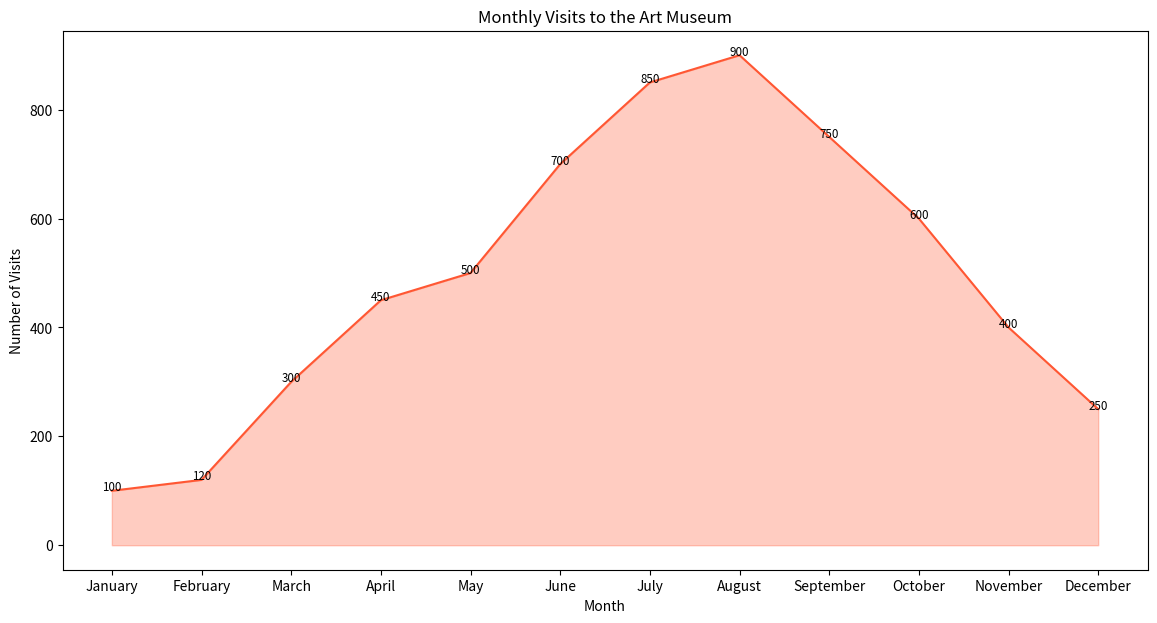

Recreate this plot in Python.

import pandas as pd
import matplotlib.pyplot as plt

# Create a dataset
data = {
    'Month': [
        'January', 'February', 'March', 'April', 'May', 'June', 
        'July', 'August', 'September', 'October', 'November', 'December'
    ],
    'Number_of_Visits': [
        100, 120, 300, 450, 500, 700,
        850, 900, 750, 600, 400, 250
    ]
}

# Convert the data into a DataFrame
df = pd.DataFrame(data)

# Convert 'Month' into categorical data type for correct plotting
df['Month'] = pd.Categorical(df['Month'], categories=[
    'January', 'February', 'March', 'April', 'May', 'June', 
    'July', 'August', 'September', 'October', 'November', 'December'
], ordered=True)

# Set the size of the chart
plt.figure(figsize=(14, 7))

# Create the area chart
area_chart = plt.plot(df['Month'], df['Number_of_Visits'], color="#ff5733")
plt.fill_between(df['Month'], df['Number_of_Visits'], color="#ff5733", alpha=0.3)

# Optionally, add an annotation/text label
for index, value in enumerate(df['Number_of_Visits']):
    plt.text(df['Month'][index], value, f"{value}", 
             horizontalalignment='center', size='small', color='black')

# Customize title and axis labels
plt.title('Monthly Visits to the Art Museum')
plt.xlabel('Month')
plt.ylabel('Number of Visits')

# Display the chart
plt.show()
